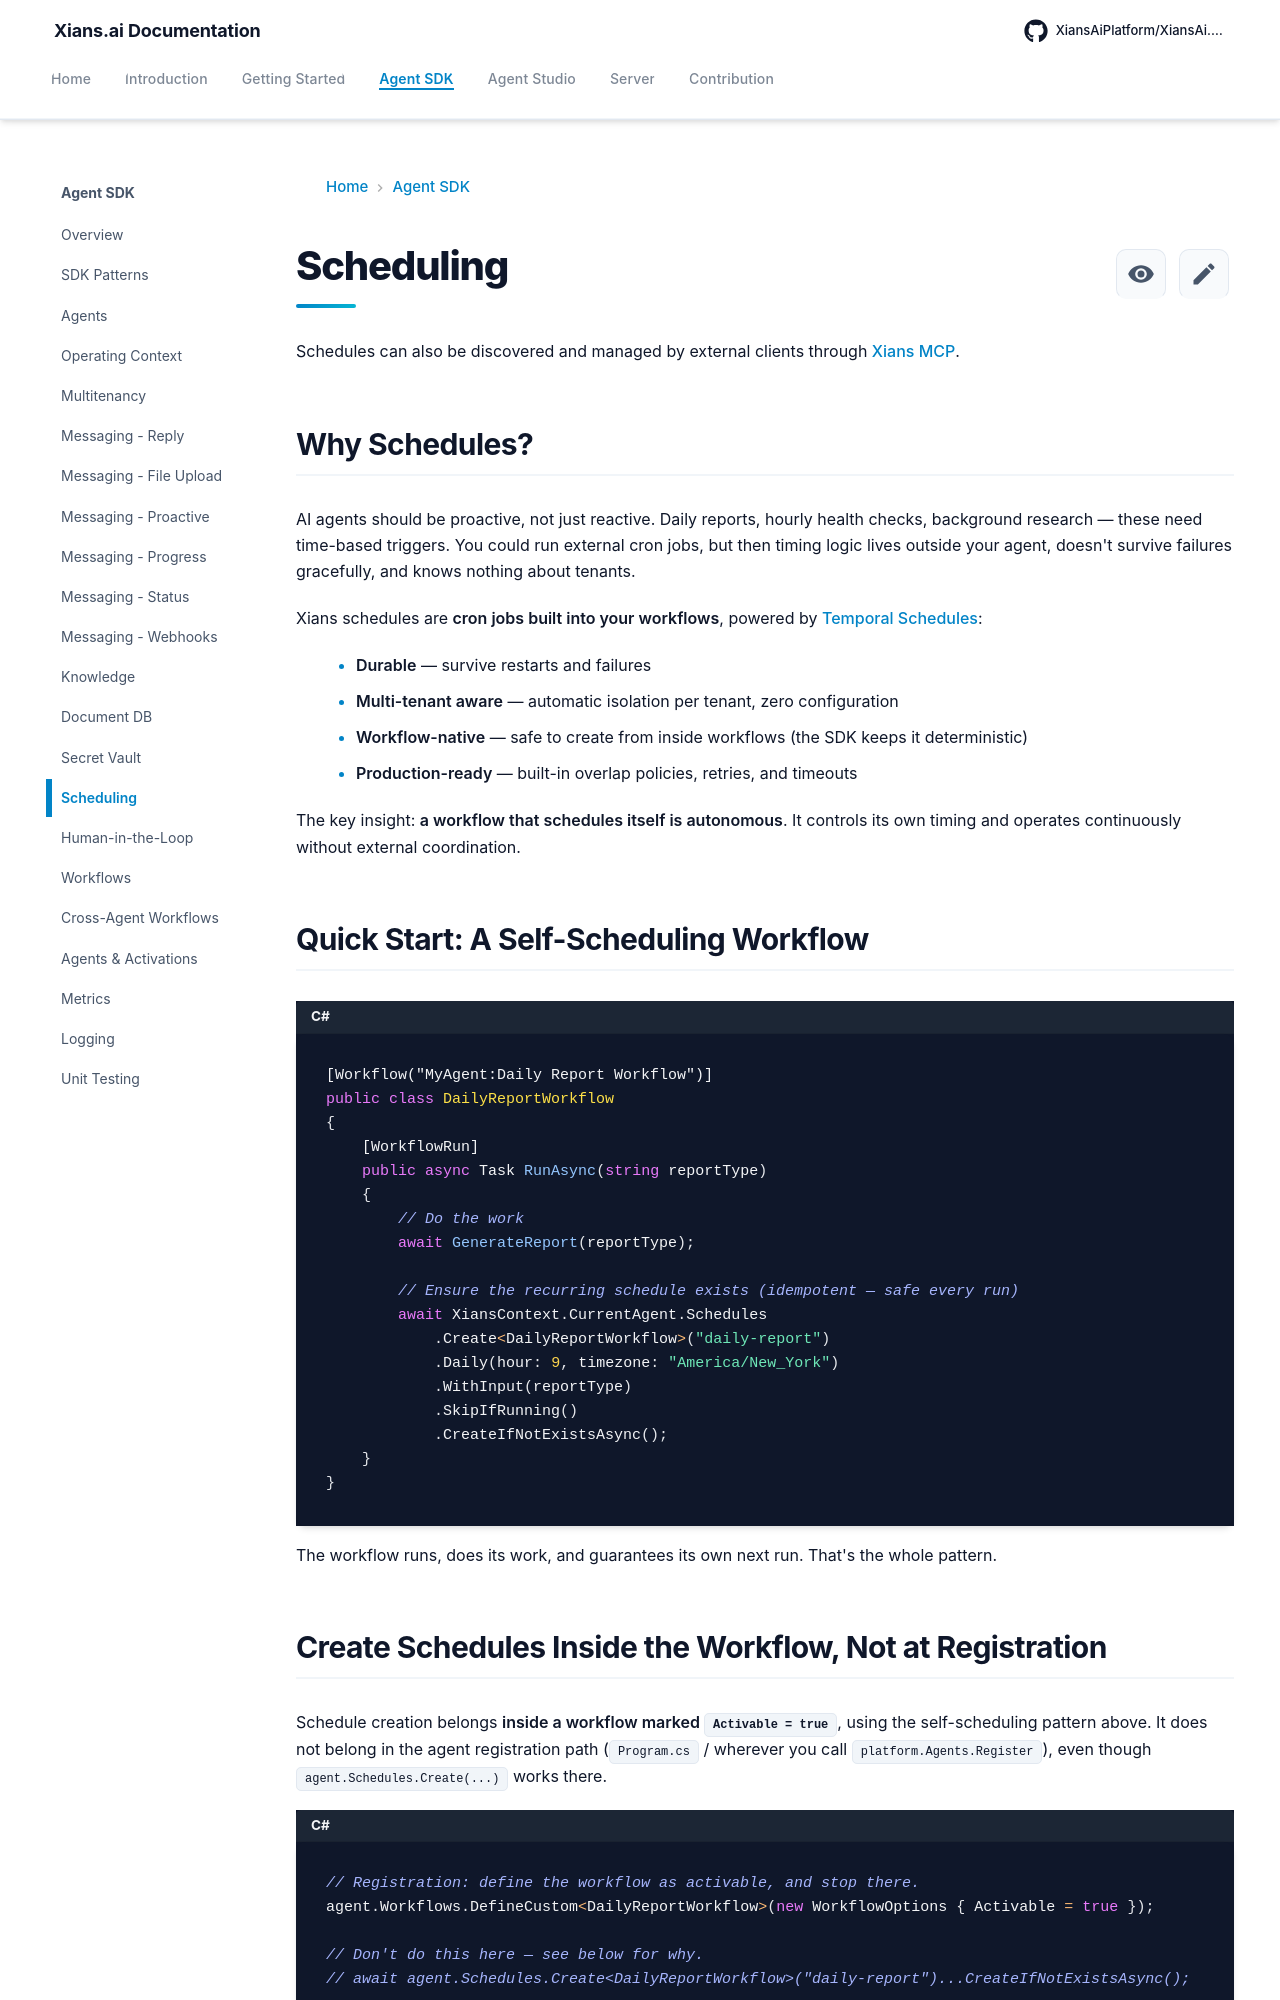

repository: XiansAiPlatform/XiansAi.Docs · page: concepts/scheduling/index.html · generator: mkdocs

# Scheduling

Schedules can also be discovered and managed by external clients through [Xians MCP](../server/xians-mcp.md).

## Why Schedules?

AI agents should be proactive, not just reactive. Daily reports, hourly health checks, background research — these need time-based triggers. You could run external cron jobs, but then timing logic lives outside your agent, doesn't survive failures gracefully, and knows nothing about tenants.

Xians schedules are **cron jobs built into your workflows**, powered by [Temporal Schedules](https://docs.temporal.io/workflows#schedule):

- **Durable** — survive restarts and failures
- **Multi-tenant aware** — automatic isolation per tenant, zero configuration
- **Workflow-native** — safe to create from inside workflows (the SDK keeps it deterministic)
- **Production-ready** — built-in overlap policies, retries, and timeouts

The key insight: **a workflow that schedules itself is autonomous**. It controls its own timing and operates continuously without external coordination.

## Quick Start: A Self-Scheduling Workflow

```csharp
[Workflow("MyAgent:Daily Report Workflow")]
public class DailyReportWorkflow
{
    [WorkflowRun]
    public async Task RunAsync(string reportType)
    {
        // Do the work
        await GenerateReport(reportType);

        // Ensure the recurring schedule exists (idempotent — safe every run)
        await XiansContext.CurrentAgent.Schedules
            .Create<DailyReportWorkflow>("daily-report")
            .Daily(hour: 9, timezone: "America/New_York")
            .WithInput(reportType)
            .SkipIfRunning()
            .CreateIfNotExistsAsync();
    }
}
```

The workflow runs, does its work, and guarantees its own next run. That's the whole pattern.
